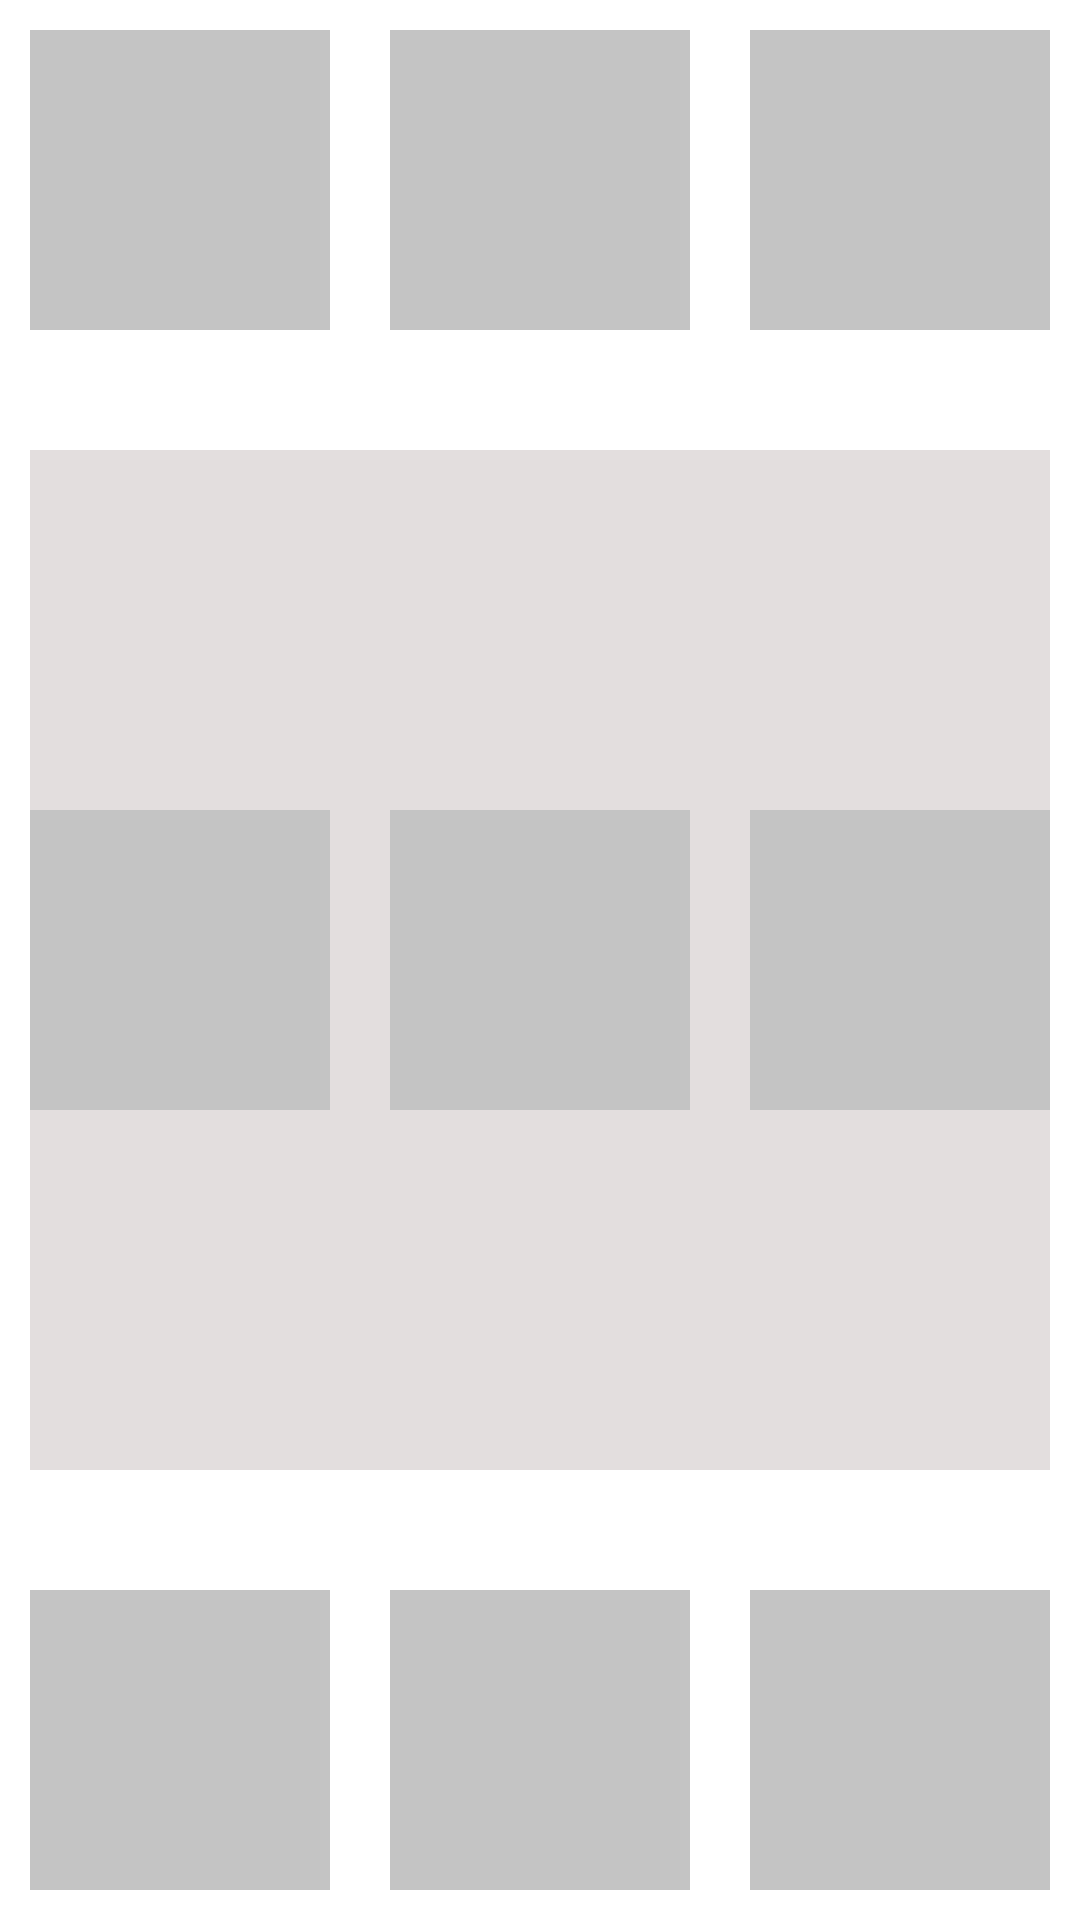

The Android layout XML behind this screen, and the referenced resources:
<!-- AndroidManifest.xml: application theme Theme.TicTocToe -->
<!-- res/layout/fragment_game_table.xml -->
<FrameLayout xmlns:android="http://schemas.android.com/apk/res/android"
             xmlns:app="http://schemas.android.com/apk/res-auto"
             xmlns:tools="http://schemas.android.com/tools"
             android:layout_width="wrap_content"
             android:layout_height="wrap_content"
             tools:context="com.jacksonsr45.tictoctoe.userinterface.fragments.GameTableFragment">
    <androidx.constraintlayout.widget.ConstraintLayout
            android:layout_width="match_parent"
            android:layout_height="match_parent">

        <ImageView
                android:src="@drawable/table_area"
                android:layout_width="340dp"
                android:layout_height="340dp" android:id="@+id/tableArea"
                android:contentDescription="@string/describe_table_area" app:layout_constraintEnd_toEndOf="parent"
                app:layout_constraintBottom_toBottomOf="parent" app:layout_constraintStart_toStartOf="parent"
                app:layout_constraintTop_toTopOf="parent"/>
        <ImageButton
                android:src="@drawable/button_table"
                android:layout_width="100dp"
                android:layout_height="100dp" android:id="@+id/tableButton1"
                android:padding="0dp" app:layout_constraintTop_toTopOf="parent"
                app:layout_constraintStart_toStartOf="parent"
                android:contentDescription="@string/describe_select_button_table" android:layout_marginTop="10dp"
                android:layout_marginLeft="10dp" android:layout_marginStart="10dp"/>
        <TextView
                android:layout_width="wrap_content"
                android:layout_height="wrap_content" android:id="@+id/textTableButton1"
                app:layout_constraintTop_toTopOf="@+id/tableButton1"
                android:fontFamily="@font/roboto_bold"
                android:textColor="@color/black"
                android:textSize="@dimen/size_button_text_table"
                app:layout_constraintBottom_toBottomOf="@+id/tableButton1"
                app:layout_constraintEnd_toEndOf="@+id/tableButton1"
                app:layout_constraintStart_toStartOf="@+id/tableButton1"/>
        <ImageButton
                android:src="@drawable/button_table"
                android:layout_width="100dp"
                android:layout_height="100dp" android:id="@+id/tableButton2"
                android:padding="0dp" app:layout_constraintTop_toTopOf="parent"
                android:layout_marginTop="10dp"
                android:contentDescription="@string/describe_select_button_table"
                app:layout_constraintEnd_toStartOf="@+id/tableButton3"
                app:layout_constraintStart_toEndOf="@+id/tableButton1"/>
        <TextView
                android:layout_width="wrap_content"
                android:layout_height="wrap_content" android:id="@+id/textTableButton2"
                app:layout_constraintTop_toTopOf="@+id/tableButton2"
                android:fontFamily="@font/roboto_bold"
                android:textColor="@color/black"
                android:textSize="@dimen/size_button_text_table"
                app:layout_constraintBottom_toBottomOf="@+id/tableButton2"
                app:layout_constraintEnd_toEndOf="@+id/tableButton2"
                app:layout_constraintStart_toStartOf="@+id/tableButton2"/>
        <ImageButton
                android:src="@drawable/button_table"
                android:layout_width="100dp"
                android:layout_height="100dp" android:id="@+id/tableButton3"
                android:padding="0dp"
                android:contentDescription="@string/describe_select_button_table"
                app:layout_constraintTop_toTopOf="parent" app:layout_constraintEnd_toEndOf="parent"
                android:layout_marginTop="10dp" android:layout_marginRight="10dp" android:layout_marginEnd="10dp"/>
        <TextView
                android:layout_width="wrap_content"
                android:layout_height="wrap_content" android:id="@+id/textTableButton3"
                app:layout_constraintTop_toTopOf="@+id/tableButton3"
                android:fontFamily="@font/roboto_bold"
                android:textColor="@color/black"
                android:textSize="@dimen/size_button_text_table"
                app:layout_constraintBottom_toBottomOf="@+id/tableButton3"
                app:layout_constraintEnd_toEndOf="@+id/tableButton3"
                app:layout_constraintStart_toStartOf="@+id/tableButton3"/>
        <ImageButton
                android:src="@drawable/button_table"
                android:layout_width="100dp"
                android:layout_height="100dp" android:id="@+id/tableButton4"
                android:padding="0dp"
                android:contentDescription="@string/describe_select_button_table"
                app:layout_constraintTop_toBottomOf="@+id/tableButton1" app:layout_constraintStart_toStartOf="parent"
                app:layout_constraintBottom_toTopOf="@+id/tableButton7" android:layout_marginLeft="10dp"
                android:layout_marginStart="10dp"/>
        <TextView
                android:layout_width="wrap_content"
                android:layout_height="wrap_content" android:id="@+id/textTableButton4"
                app:layout_constraintTop_toTopOf="@+id/tableButton4"
                android:fontFamily="@font/roboto_bold"
                android:textColor="@color/black"
                android:textSize="@dimen/size_button_text_table"
                app:layout_constraintBottom_toBottomOf="@+id/tableButton4"
                app:layout_constraintEnd_toEndOf="@+id/tableButton4"
                app:layout_constraintStart_toStartOf="@+id/tableButton4"/>
        <ImageButton
                android:src="@drawable/button_table"
                android:layout_width="100dp"
                android:layout_height="100dp" android:id="@+id/tableButton5"
                android:padding="0dp"
                android:contentDescription="@string/describe_select_button_table"
                app:layout_constraintTop_toBottomOf="@+id/tableButton2"
                app:layout_constraintStart_toEndOf="@+id/tableButton4"
                app:layout_constraintEnd_toStartOf="@+id/tableButton6"
                app:layout_constraintBottom_toTopOf="@+id/tableButton8"/>
        <TextView
                android:layout_width="wrap_content"
                android:layout_height="wrap_content" android:id="@+id/textTableButton5"
                app:layout_constraintTop_toTopOf="@+id/tableButton5"
                android:fontFamily="@font/roboto_bold"
                android:textColor="@color/black"
                android:textSize="@dimen/size_button_text_table"
                app:layout_constraintBottom_toBottomOf="@+id/tableButton5"
                app:layout_constraintEnd_toEndOf="@+id/tableButton5"
                app:layout_constraintStart_toStartOf="@+id/tableButton5"/>
        <ImageButton
                android:src="@drawable/button_table"
                android:layout_width="100dp"
                android:layout_height="100dp" android:id="@+id/tableButton6"
                android:padding="0dp"
                android:contentDescription="@string/describe_select_button_table"
                app:layout_constraintTop_toBottomOf="@+id/tableButton3" app:layout_constraintEnd_toEndOf="parent"
                app:layout_constraintBottom_toTopOf="@+id/tableButton9" android:layout_marginRight="10dp"
                android:layout_marginEnd="10dp"/>
        <TextView
                android:layout_width="wrap_content"
                android:layout_height="wrap_content" android:id="@+id/textTableButton6"
                app:layout_constraintTop_toTopOf="@+id/tableButton6"
                android:fontFamily="@font/roboto_bold"
                android:textColor="@color/black"
                android:textSize="@dimen/size_button_text_table"
                app:layout_constraintBottom_toBottomOf="@+id/tableButton6"
                app:layout_constraintEnd_toEndOf="@+id/tableButton6"
                app:layout_constraintStart_toStartOf="@+id/tableButton6"/>
        <ImageButton
                android:src="@drawable/button_table"
                android:layout_width="100dp"
                android:layout_height="100dp" android:id="@+id/tableButton7"
                android:padding="0dp"
                android:contentDescription="@string/describe_select_button_table"
                app:layout_constraintBottom_toBottomOf="parent" app:layout_constraintStart_toStartOf="parent"
                android:layout_marginLeft="10dp" android:layout_marginStart="10dp" android:layout_marginBottom="10dp"/>
        <TextView
                android:layout_width="wrap_content"
                android:layout_height="wrap_content" android:id="@+id/textTableButton7"
                app:layout_constraintTop_toTopOf="@+id/tableButton7"
                android:fontFamily="@font/roboto_bold"
                android:textColor="@color/black"
                android:textSize="@dimen/size_button_text_table"
                app:layout_constraintBottom_toBottomOf="@+id/tableButton7"
                app:layout_constraintEnd_toEndOf="@+id/tableButton7"
                app:layout_constraintStart_toStartOf="@+id/tableButton7"/>
        <ImageButton
                android:src="@drawable/button_table"
                android:layout_width="100dp"
                android:layout_height="100dp" android:id="@+id/tableButton8"
                android:padding="0dp"
                android:contentDescription="@string/describe_select_button_table"
                app:layout_constraintBottom_toBottomOf="parent" app:layout_constraintEnd_toStartOf="@+id/tableButton9"
                app:layout_constraintStart_toEndOf="@+id/tableButton7" android:layout_marginBottom="10dp"/>
        <TextView
                android:layout_width="wrap_content"
                android:layout_height="wrap_content" android:id="@+id/textTableButton8"
                app:layout_constraintEnd_toEndOf="@+id/tableButton8"
                android:fontFamily="@font/roboto_bold"
                android:textColor="@color/black"
                android:textSize="@dimen/size_button_text_table"
                app:layout_constraintStart_toStartOf="@+id/tableButton8"
                app:layout_constraintTop_toTopOf="@+id/tableButton8"
                app:layout_constraintBottom_toBottomOf="@+id/tableButton8"/>
        <ImageButton
                android:src="@drawable/button_table"
                android:layout_width="100dp"
                android:layout_height="100dp" android:id="@+id/tableButton9"
                android:padding="0dp"
                android:contentDescription="@string/describe_select_button_table"
                app:layout_constraintEnd_toEndOf="parent" app:layout_constraintBottom_toBottomOf="parent"
                android:layout_marginBottom="10dp" android:layout_marginRight="10dp" android:layout_marginEnd="10dp"/>
        <TextView
                android:layout_width="wrap_content"
                android:layout_height="wrap_content" android:id="@+id/textTableButton9"
                app:layout_constraintTop_toTopOf="@+id/tableButton9"
                android:fontFamily="@font/roboto_bold"
                android:textColor="@color/black"
                android:textSize="@dimen/size_button_text_table"
                app:layout_constraintBottom_toBottomOf="@+id/tableButton9"
                app:layout_constraintEnd_toEndOf="@+id/tableButton9"
                app:layout_constraintStart_toStartOf="@+id/tableButton9"/>
    </androidx.constraintlayout.widget.ConstraintLayout>
</FrameLayout>
<!-- resources referenced by this layout -->
<resources>
  <color name="black">#000000</color>
  <dimen name="size_button_text_table">70sp</dimen>
  <!-- drawable button_table (drawable) -->
  <?xml version="1.0" encoding="utf-8"?>
  <selector xmlns:android="http://schemas.android.com/apk/res/android">
      <item>
          <shape android:shape="rectangle">
              <solid android:color="@color/dark_silver"/>
          </shape>
      </item>
  </selector>
  <!-- drawable table_area (drawable) -->
  <?xml version="1.0" encoding="utf-8"?>
  <layer-list xmlns:android="http://schemas.android.com/apk/res/android">
      <item>
          <shape android:shape="rectangle">
              <solid android:color="@color/light_silver"/>
          </shape>
      </item>
  </layer-list>
  <string name="describe_select_button_table">Selecione um campo para jogar</string>
  <string name="describe_table_area">Tabela de jogo</string>
  <style name="Theme.TicTocToe" parent="Theme.MaterialComponents.DayNight.NoActionBar">
          
          <item name="colorPrimary">@color/light_silver</item>
          <item name="colorPrimaryVariant">@color/dark_orange</item>
          <item name="colorOnPrimary">@color/dark_silver</item>
          
          <item name="colorSecondary">@color/dark_silver</item>
          <item name="colorSecondaryVariant">@color/dark_orange</item>
          <item name="colorOnSecondary">@color/black</item>
          
          <item name="android:statusBarColor" tools:targetApi="l">?attr/colorPrimaryVariant</item>
          
      </style>
  <color name="dark_silver">#C4C4C4</color>
  <color name="light_silver">#E3DEDE</color>
  <color name="dark_orange">#E29999</color>
</resources>
